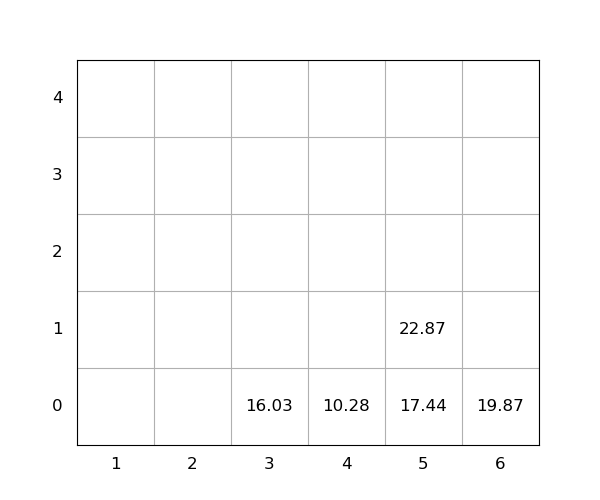

The file beside this chart, header and first rows:
idx, loc_x, loc_y, loc_z, weight, seq, emerg, reloc, size(ft)
1, 6, 0, 0, 19.87, 1, 0, 0, 20
2, 3, 0, 0, 16.03, 2, 0, 0, 20
3, 5, 0, 0, 17.44, 3, 0, 0, 20
4, 5, 0, 1, 22.87, 4, 0, 0, 20
5, 4, 0, 0, 10.28, 5, 0, 0, 20
